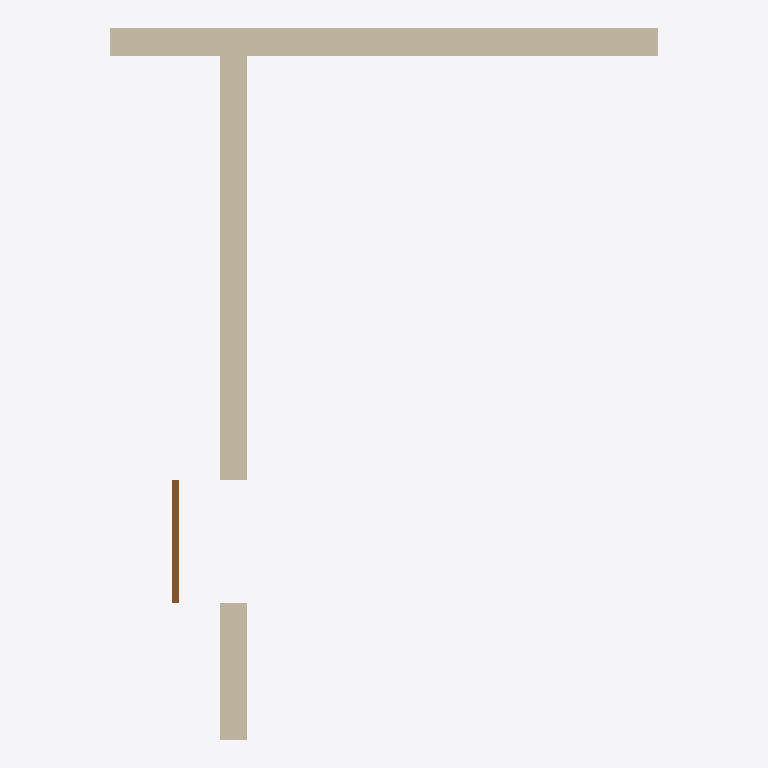
Plan cut of the same IFC building model at storey 'Level 0' (level 0.00 m, cut at 1.40 m), seen from above with north up, elements coloured by IFC class: 2 walls (beige), 1 door (brown). Cut surfaces are drawn darker.
Extent 4.0 m × 5.2 m × 3.0 m (x, y, z). Storeys (1): Level 0 at 0.00 m. Elements (3): 2 IfcWall, 1 IfcDoor.

HEADER;
FILE_DESCRIPTION(('ViewDefinition [CoordinationView]'),'2;1');
FILE_NAME('cascade_ifc4.ifc','2026-10-13T00:00:00',('openbim.rs'),('openbim.rs'),'hand-authored','hand-authored','');
FILE_SCHEMA(('IFC4'));
ENDSEC;
DATA;
#12=IFCPROJECT('3mx3gsb$Pogzx0hyNRiymQ',#5,'Cascade',$,$,$,$,(#10),#7);
#13=IFCBUILDING('2JFzlcuzQnKHER48KwqKrA',#5,'Building',$,$,#17,$,$,.ELEMENT.,$,$,$);
#14=IFCBUILDINGSTOREY('3A9qebffZl8OSjZ_0dlsE4',#5,'Level 0',$,$,#18,$,$,.ELEMENT.,0.0);
#40=IFCWALL('07PETxvudBlIYSyQIfni0O',#5,'Wall B',$,$,#41,#44,$,.SOLIDWALL.);
#20=IFCWALL('0OrFL0Eh_cEulcCubTghTp',#5,'Wall A',$,$,#21,#24,$,.SOLIDWALL.);
#100=IFCDOOR('1tViEmiJvB1BjbingWrmvU',#5,'Door 1',$,$,#101,#104,$,2.1,0.9,.DOOR.,.SINGLE_SWING_LEFT.,$);
ENDSEC;
